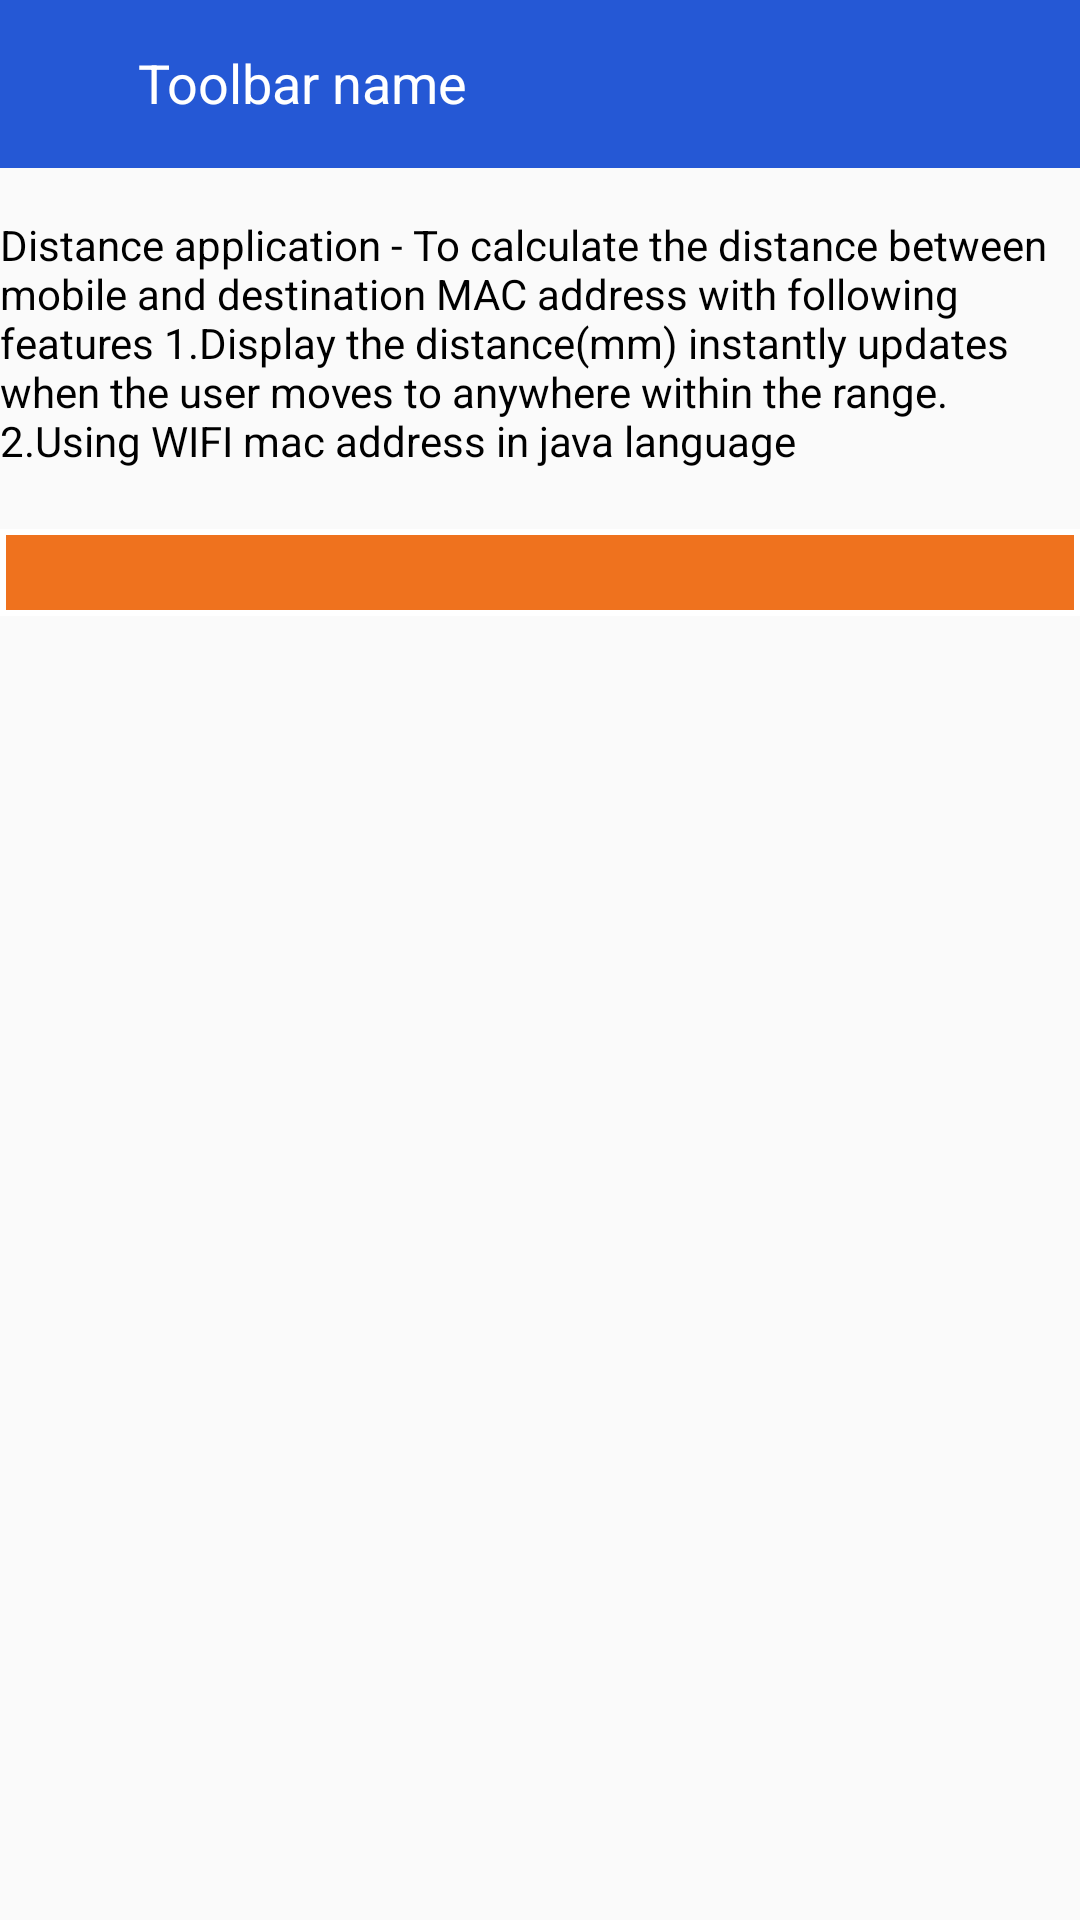

Layout XML and referenced resources for this Android screen:
<!-- AndroidManifest.xml: application theme AppTheme -->
<!-- res/layout/activity_distance_calculation.xml -->
<?xml version="1.0" encoding="utf-8"?>
<androidx.constraintlayout.widget.ConstraintLayout xmlns:android="http://schemas.android.com/apk/res/android"
    xmlns:app="http://schemas.android.com/apk/res-auto"
    xmlns:tools="http://schemas.android.com/tools"
    android:id="@+id/container"
    android:layout_width="match_parent"
    android:layout_height="match_parent"
  >
    <LinearLayout
        android:orientation="vertical"
        android:layout_width="match_parent"
        android:layout_height="match_parent">
        <include layout="@layout/common_toolbar"/>
        <TextView
            android:id="@+id/loginbtn"
            android:layout_width="wrap_content"
            android:layout_height="wrap_content"
            android:layout_gravity="start"
            android:layout_marginTop="16dp"
            android:text="Distance application - To calculate the distance between mobile and destination MAC address with following features 1.Display the distance(mm) instantly updates when the user moves to anywhere within the range. 2.Using WIFI mac address in java language"
            android:textColor="@color/black"
            />
        <TextView
            android:id="@+id/distanceTV"
            android:layout_width="match_parent"
            android:layout_height="wrap_content"
            android:layout_gravity="start"
            android:padding="5dp"
            android:textColor="@color/white"
            android:background="@drawable/box_border_login"
            android:layout_marginTop="20dp" />
    </LinearLayout>



</androidx.constraintlayout.widget.ConstraintLayout>
<!-- res/layout/common_toolbar.xml (included above) -->
<?xml version="1.0" encoding="utf-8"?>
<LinearLayout xmlns:android="http://schemas.android.com/apk/res/android"
    xmlns:app="http://schemas.android.com/apk/res-auto"
    android:layout_width="match_parent"
    android:layout_height="wrap_content"
    android:orientation="vertical">

    <androidx.appcompat.widget.Toolbar
        android:id="@+id/hp_toolbar"
        android:layout_width="match_parent"
        android:layout_height="?attr/actionBarSize"
        android:background="@color/colorPrimary"
        android:titleTextColor="@color/white"
        app:layout_scrollFlags="scroll|enterAlways"
        app:popupTheme="@style/ThemeOverlay.AppCompat.Light">

        <LinearLayout
            android:id="@+id/ll_bck"
            android:layout_width="match_parent"
            android:layout_height="wrap_content"
            android:gravity="start"
            android:orientation="horizontal">

            <TextView
                android:id="@+id/tv_bck"
                android:layout_width="25dp"
                android:layout_height="25dp"
                android:layout_gravity="center"
                android:background="@drawable/ic_arrow_white"
                android:gravity="center" />

            <TextView
                android:id="@+id/tv_title"
                fontPath="lato.TTF"
                android:layout_width="240dp"
                android:layout_height="wrap_content"
                android:layout_gravity="start"
                android:layout_marginLeft="5dp"
                android:gravity="start"
                android:text="Toolbar name"
                android:textAppearance="@style/Base.TextAppearance.AppCompat.Medium"
                android:textColor="@color/white" />

            <LinearLayout
                android:id="@+id/ll_icon"
                android:layout_width="match_parent"
                android:layout_height="match_parent"
                android:layout_gravity="right"
                android:layout_marginRight="5dp"
                android:gravity="right"
                android:visibility="visible">

            </LinearLayout>
        </LinearLayout>
    </androidx.appcompat.widget.Toolbar>

</LinearLayout>
<!-- resources referenced by this layout -->
<resources>
  <color name="black">#FF000000</color>
  <color name="colorPrimary">#2558D5</color>
  <color name="white">#FFFFFFFF</color>
  <!-- drawable box_border_login (drawable) -->
  <?xml version="1.0" encoding="utf-8"?>
  <shape xmlns:android="http://schemas.android.com/apk/res/android"
      android:shape="rectangle">
  
      
      <solid android:color="@color/colorAccent" />
  
      
      <stroke
          android:width="2dp"
          android:color="@color/white" />
  
      
      
  
      
      <corners android:radius="0dp" />
  
  </shape>
  <style name="AppTheme" parent="Theme.AppCompat.Light.NoActionBar">
          
          <item name="colorPrimary">@color/colorPrimary</item>
          <item name="colorPrimaryDark">@color/colorPrimaryDark</item>
          <item name="colorAccent">@color/colorAccent</item>
          <item name="drawerArrowStyle">@style/DrawerArrowStyle</item>
  
      </style>
  <color name="colorAccent">#EF721E</color>
  <color name="colorPrimaryDark">#2558D5</color>
  <style name="DrawerArrowStyle" parent="@style/Widget.AppCompat.DrawerArrowToggle">
  
          <item name="spinBars">true</item>
          <item name="color">@color/colorAccent</item>
      </style>
</resources>
